Run: headless pygame with SDL's dummy video driver; simulated clock (each Clock.tick advances the game by its frame time, no real sleeping); random seed 0; keys injected as events and as key.get_pressed() state; no mouse input; restart key C tapped at the start of phases 3 and 4.
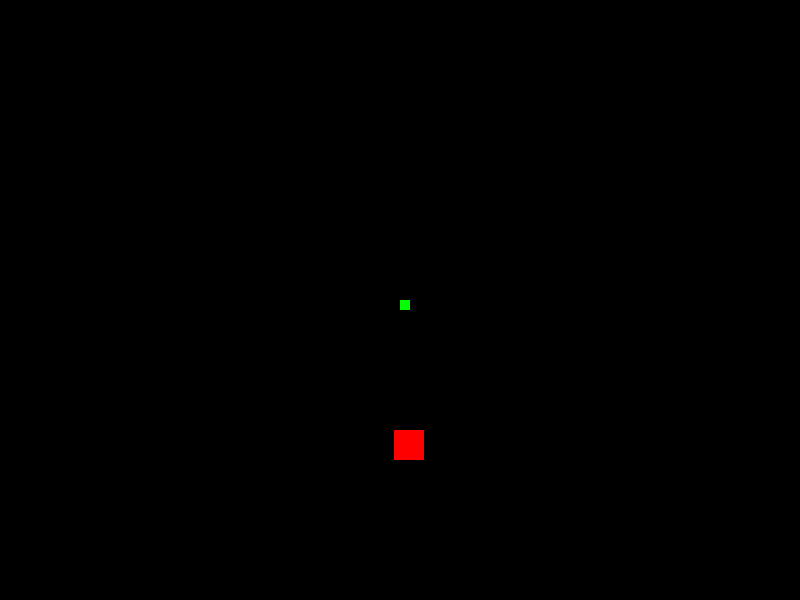
Frame 1 of 4 · flips 1–60 · no input
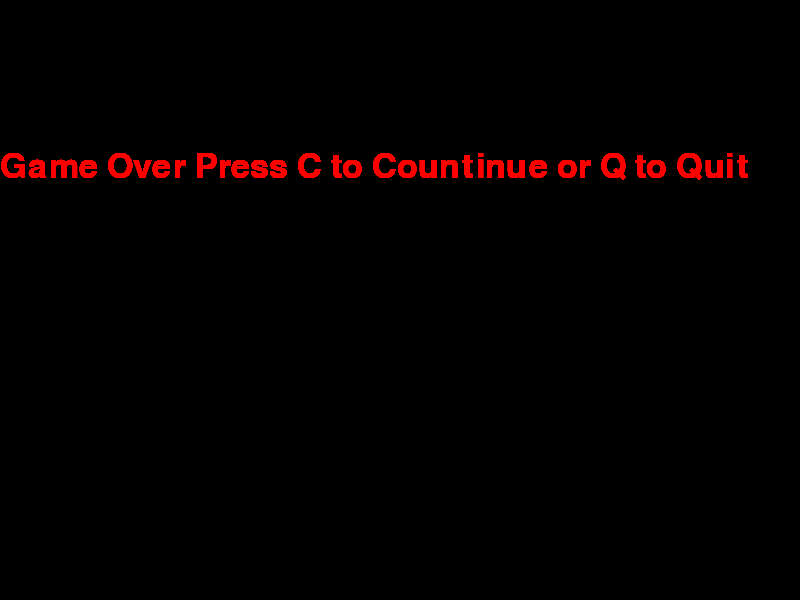
Frame 2 of 4 · flips 61–180 · tapped SPACE, RETURN · held RIGHT (→), D
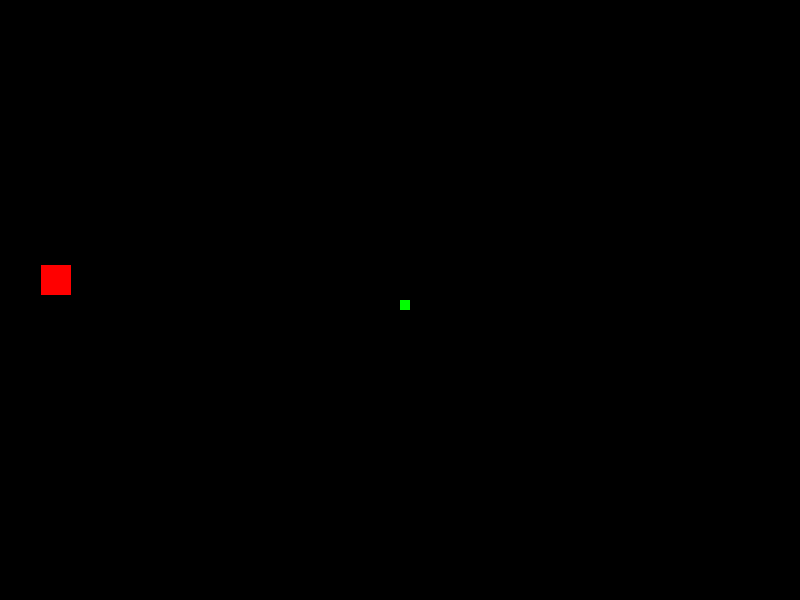
Frame 3 of 4 · flips 181–300 · tapped C · held DOWN (↓), S
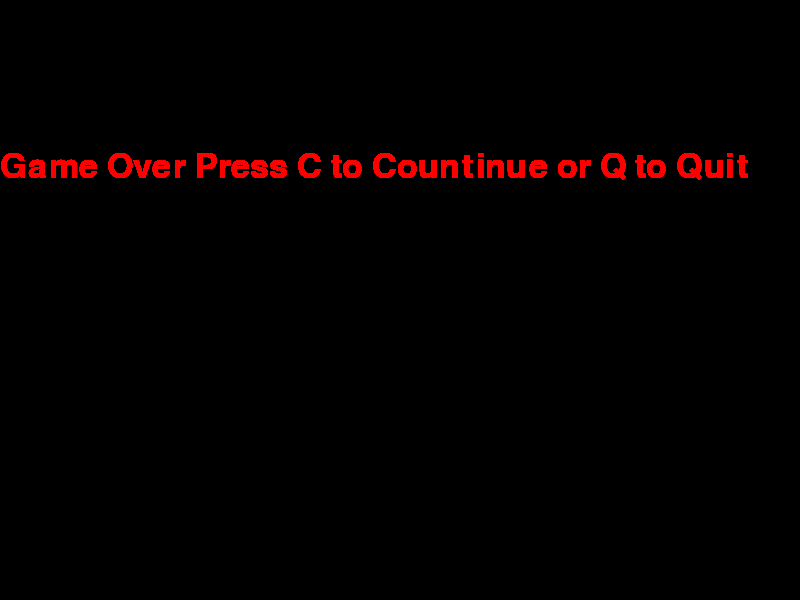
Frame 4 of 4 · flips 301–420 · tapped C · held LEFT (←), A, UP (↑), W

The pygame program that drew these frames:

import pygame
import random

pygame.init()
winw = 800
winh = 600

game = pygame.display.set_mode((800, 600))
pygame.display.set_caption("The python in python")
black = (0, 0, 0)
white = (255, 255, 255)
red = (255, 0, 0)
blue = (0, 0, 255)
green = (0, 255, 0)

pygame.display.update()

clock = pygame.time.Clock()
squarew = 10
squareh = 10
menu = False
FPS = 30
fontsize = 50
font = pygame.font.SysFont(None, fontsize)

def snake(squarew, squareh, snakelist):
    for XY in snakelist:
        pygame.draw.rect(game, green, [XY[0], XY[1], squarew, squareh])
    
def msg_to_screen(msg, color):
    screentext = font.render(msg, True, color)
    game.blit(screentext, [0, round(winh/4)])

def gameloop():
    gameover = False
    bgcolor = 0
    leadx = round(winw/2)
    leady = round(winh/2)
    x = 0
    snakeList = []
    snakeLen = 1
    y = 0
    applex = (round(random.randrange(0, winw - squarew)))#/10)*10)
    appley = (round(random.randrange(0, winh - squareh)))#/10)*10)
    gamequit = False
    while not gamequit:

        while gameover == True:
            msg_to_screen("Game Over Press C to Countinue or Q to Quit", red)
            pygame.display.update()
            for event in pygame.event.get():
                if event.type == pygame.QUIT:
                    gamequit = True
                    gameover = False
                if event.type == pygame.KEYDOWN:
                    if event.key == pygame.K_q:
                        gamequit = True
                        gameover = False
                    elif event.key == pygame.K_c:
                        gameloop()

        
        for event in pygame.event.get():
            if event.type == pygame.QUIT:
                gamequit = True
            if event.type == pygame.KEYDOWN:
                if event.key == pygame.K_LEFT:
                    x = -squarew
                    y = 0
                elif event.key == pygame.K_RIGHT:
                    x = squarew
                    y = 0
                elif event.key == pygame.K_UP:
                    y = -squareh
                    x = 0
                elif event.key == pygame.K_DOWN:
                    y = squareh
                    x = 0

        if leadx >= winw or leadx < 0 or leady >= winh or leady < 0:
            gameover = True

        for event in pygame.event.get():    
            if event.type == pygame.KEYDOWN:                 
                if event.key == pygame.K_TAB and bgcolor == 1 and menu:
                    game.fill(black)
                    bgcolor = 0
                    pygame.time.delay(300)
                elif event.key == pygame.K_TAB and bgcolor == 0 and menu:
                    game.fill(white)
                    bgcolor = 1
                    pygame.time.delay(300)

        if bgcolor == 1:
            game.fill(white)
        elif bgcolor == 0:
            game.fill(black)
        
        leadx += x
        leady += y
        if not gameover:

            applet = 30
            pygame.draw.rect(game, red, [applex, appley, applet, applet])

            
            snakeHead = []
            snakeHead.append(leadx)
            snakeHead.append(leady)
            snakeList.append(snakeHead)
            
            if len(snakeList) > snakeLen:
                del snakeList[0]

            for eachSegment in snakeList[:-1]:
                if eachSegment == snakeHead:
                    gameover = True

                
            snake(squarew, squareh, snakeList)

                 
            pygame.display.update()

##            if leadx == applex and leady == appley:
##                applex = (round(random.randrange(0, winw - squarew)/10)*10)
##                appley = (round(random.randrange(0, winh - squareh)/10)*10)
##                snakeLen += 1
            
            if leadx >= applex and leadx <= applex + applet:
                if leady >= appley and leady <= appley + applet:
                    applex = (round(random.randrange(0, winw - squarew)))#/10)*10)
                    appley = (round(random.randrange(0, winh - squareh)))#/10)*10)
                    snakeLen += 1
                
        pygame.display.update()

        clock.tick(FPS)

    pygame.quit()

gameloop()
